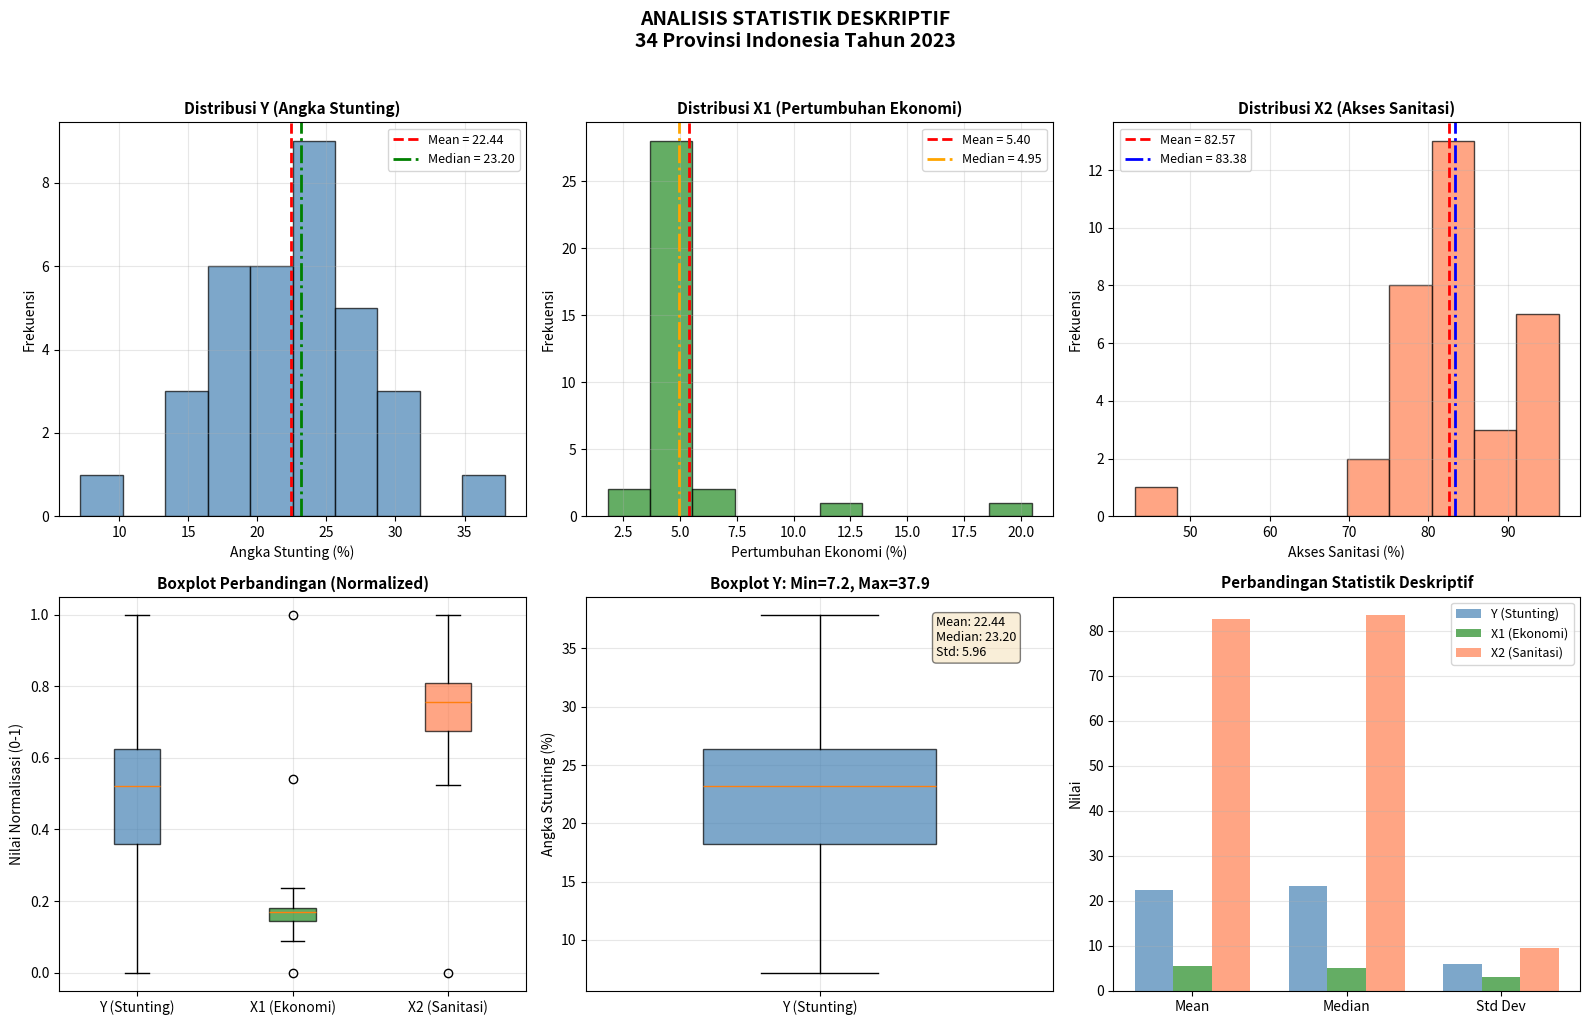

Python code for this plot: (Note: this script raises an exception after producing the figure.)
import sys
import io
sys.stdout = io.TextIOWrapper(sys.stdout.buffer, encoding='utf-8')

import numpy as np
import pandas as pd
from scipy import stats
import matplotlib.pyplot as plt

# Data 34 Provinsi Indonesia Tahun 2023
data = {
    'Provinsi': ['Aceh', 'Sumatera Utara', 'Sumatera Barat', 'Riau', 'Jambi', 'Sumatera Selatan', 
                 'Bengkulu', 'Lampung', 'Kep. Bangka Belitung', 'Kepulauan Riau', 'DKI Jakarta', 
                 'Jawa Barat', 'Jawa Tengah', 'DI Yogyakarta', 'Jawa Timur', 'Banten', 'Bali', 
                 'Nusa Tenggara Barat', 'Nusa Tenggara Timur', 'Kalimantan Barat', 'Kalimantan Tengah', 
                 'Kalimantan Selatan', 'Kalimantan Timur', 'Kalimantan Utara', 'Sulawesi Utara', 
                 'Sulawesi Tengah', 'Sulawesi Selatan', 'Sulawesi Tenggara', 'Gorontalo', 'Sulawesi Barat', 
                 'Maluku', 'Maluku Utara', 'Papua', 'Papua Barat'],
    'Y': [29.4, 18.9, 23.6, 13.6, 13.5, 20.3, 20.2, 14.9, 20.6, 16.8, 17.6, 21.7, 20.7, 18.0, 17.7, 
          24.0, 7.2, 24.6, 37.9, 24.5, 23.5, 24.7, 22.9, 17.4, 21.3, 27.2, 27.4, 30.0, 26.9, 30.3, 
          28.4, 23.7, 28.6, 24.8],
    'X1': [4.23, 5.01, 4.62, 4.21, 4.67, 5.08, 4.28, 4.55, 4.38, 5.16, 4.96, 5.0, 4.97, 5.07, 4.95, 
           4.81, 5.71, 1.8, 3.47, 4.46, 4.14, 4.84, 6.22, 4.94, 5.48, 11.91, 4.51, 5.35, 4.5, 5.23, 
           5.21, 20.49, 5.18, 4.22],
    'X2': [78.85, 84.18, 70.97, 84.58, 83.04, 80.54, 80.28, 84.58, 93.21, 91.1, 93.5, 74.88, 85.2, 
           96.42, 83.72, 86.41, 95.7, 85.11, 75.67, 79.89, 76.31, 82.89, 91.21, 84.22, 85.91, 75.8, 
           93.69, 88.99, 81.72, 80.73, 78.17, 80.64, 43.0, 76.3]
}

df = pd.DataFrame(data)

# Variabel
Y = df['Y'].values   # Stunting (%)
X1 = df['X1'].values # Pertumbuhan Ekonomi (%)
X2 = df['X2'].values # Akses Sanitasi (%)

n = len(Y)  # Jumlah observasi (34 provinsi)

print("=" * 90)
print("ANALISIS STATISTIK DESKRIPTIF")
print("Pengaruh Pertumbuhan Ekonomi dan Akses Sanitasi terhadap Angka Stunting")
print("34 Provinsi Indonesia Tahun 2023")
print("=" * 90)

# ============================================================================
# RUMUS STATISTIK DESKRIPTIF
# ============================================================================
print("\n" + "=" * 90)
print("RUMUS STATISTIK DESKRIPTIF")
print("=" * 90)

print("""
1. MEAN (RATA-RATA)
   ==================
   Rumus:
                 n
                 Σ Xi
                i=1
   Mean (X̄) = --------
                 n

   Keterangan:
   - Xi = Nilai data ke-i
   - n  = Jumlah data
   - Σ  = Simbol penjumlahan

   Interpretasi: Nilai rata-rata dari seluruh data observasi.

2. MEDIAN (NILAI TENGAH)
   ======================
   Rumus:
   - Jika n ganjil: Median = X[(n+1)/2]
   - Jika n genap : Median = (X[n/2] + X[(n/2)+1]) / 2

   Keterangan:
   - Data harus diurutkan terlebih dahulu dari kecil ke besar
   - n = Jumlah data

   Interpretasi: Nilai yang membagi data menjadi dua bagian sama besar.

3. MODUS (NILAI YANG PALING SERING MUNCUL)
   ========================================
   Rumus:
   Modus = Nilai dengan frekuensi tertinggi

   Keterangan:
   - Untuk data kontinu, modus dapat berupa kelas interval dengan frekuensi tertinggi
   - Data dapat memiliki lebih dari satu modus (bimodal, multimodal)

   Interpretasi: Nilai yang paling sering muncul dalam data.

4. STANDAR DEVIASI (SIMPANGAN BAKU)
   ==================================
   Rumus Sampel:
                    ___________________
                   /  n
                  /   Σ (Xi - X̄)²
                 /   i=1
   SD (s) =     / ------------------
              \/       n - 1

   Rumus Populasi:
                    ___________________
                   /  N
                  /   Σ (Xi - μ)²
                 /   i=1
   SD (σ) =     / ------------------
              \/        N

   Keterangan:
   - Xi = Nilai data ke-i
   - X̄  = Mean (rata-rata) sampel
   - μ  = Mean populasi
   - n  = Jumlah data sampel
   - N  = Jumlah data populasi

   Interpretasi: Ukuran sebaran data dari nilai rata-ratanya.

5. VARIANS
   ========
   Rumus Sampel:
                 n
                 Σ (Xi - X̄)²
                i=1
   Var (s²) = ---------------
                  n - 1

   Interpretasi: Kuadrat dari standar deviasi, mengukur variabilitas data.

6. MINIMUM
   ========
   Rumus:
   Min = X(1) = Nilai terkecil dalam data

   Interpretasi: Nilai terendah dari seluruh observasi.

7. MAXIMUM
   ========
   Rumus:
   Max = X(n) = Nilai terbesar dalam data

   Interpretasi: Nilai tertinggi dari seluruh observasi.

8. RANGE (JANGKAUAN)
   ==================
   Rumus:
   Range = Max - Min = X(n) - X(1)

   Interpretasi: Selisih antara nilai maksimum dan minimum.
""")

# ============================================================================
# FUNGSI PERHITUNGAN MANUAL
# ============================================================================

def hitung_mean(data):
    """Menghitung mean secara manual"""
    return sum(data) / len(data)

def hitung_median(data):
    """Menghitung median secara manual"""
    sorted_data = sorted(data)
    n = len(sorted_data)
    if n % 2 == 1:  # Ganjil
        return sorted_data[n // 2]
    else:  # Genap
        return (sorted_data[n // 2 - 1] + sorted_data[n // 2]) / 2

def hitung_modus(data):
    """Menghitung modus secara manual"""
    from collections import Counter
    counter = Counter(data)
    max_freq = max(counter.values())
    modes = [k for k, v in counter.items() if v == max_freq]
    return modes, max_freq

def hitung_std_sampel(data):
    """Menghitung standar deviasi sampel secara manual"""
    mean = hitung_mean(data)
    n = len(data)
    sum_squared_diff = sum((x - mean) ** 2 for x in data)
    variance = sum_squared_diff / (n - 1)
    return np.sqrt(variance), variance

def hitung_min(data):
    """Menghitung nilai minimum"""
    return min(data)

def hitung_max(data):
    """Menghitung nilai maksimum"""
    return max(data)

def hitung_range(data):
    """Menghitung range"""
    return max(data) - min(data)

# ============================================================================
# PERHITUNGAN UNTUK SETIAP VARIABEL
# ============================================================================

variables = {
    'Y (Angka Stunting %)': Y,
    'X1 (Pertumbuhan Ekonomi %)': X1,
    'X2 (Akses Sanitasi %)': X2
}

print("\n" + "=" * 90)
print("PERHITUNGAN STATISTIK DESKRIPTIF")
print("=" * 90)

for var_name, var_data in variables.items():
    print(f"\n{'='*90}")
    print(f"VARIABEL: {var_name}")
    print(f"{'='*90}")
    
    # Perhitungan
    mean_val = hitung_mean(var_data)
    median_val = hitung_median(var_data)
    modus_val, modus_freq = hitung_modus(np.round(var_data, 1))
    std_val, var_val = hitung_std_sampel(var_data)
    min_val = hitung_min(var_data)
    max_val = hitung_max(var_data)
    range_val = hitung_range(var_data)
    
    print(f"\nJumlah Data (n) = {len(var_data)}")
    print(f"Jumlah Total (Σ) = {sum(var_data):.4f}")
    
    # Mean
    print(f"\n1. MEAN (Rata-rata):")
    print(f"   X̄ = Σxi / n")
    print(f"   X̄ = {sum(var_data):.4f} / {len(var_data)}")
    print(f"   X̄ = {mean_val:.4f}")
    
    # Median
    sorted_data = sorted(var_data)
    print(f"\n2. MEDIAN (Nilai Tengah):")
    print(f"   Data diurutkan: n = {len(var_data)} (genap)")
    print(f"   Posisi tengah: data ke-{len(var_data)//2} dan ke-{len(var_data)//2 + 1}")
    print(f"   Median = ({sorted_data[len(var_data)//2 - 1]:.2f} + {sorted_data[len(var_data)//2]:.2f}) / 2")
    print(f"   Median = {median_val:.4f}")
    
    # Modus
    print(f"\n3. MODUS (Nilai Paling Sering):")
    if modus_freq > 1:
        print(f"   Modus = {modus_val} (frekuensi: {modus_freq})")
    else:
        print(f"   Tidak ada modus (semua nilai unik/frekuensi = 1)")
    
    # Standar Deviasi
    print(f"\n4. STANDAR DEVIASI (Sampel):")
    print(f"   s = √[Σ(xi - x̄)² / (n-1)]")
    print(f"   Σ(xi - x̄)² = {sum((x - mean_val)**2 for x in var_data):.4f}")
    print(f"   s = √[{sum((x - mean_val)**2 for x in var_data):.4f} / {len(var_data)-1}]")
    print(f"   s = √{var_val:.4f}")
    print(f"   s = {std_val:.4f}")
    
    # Varians
    print(f"\n5. VARIANS (Sampel):")
    print(f"   s² = Σ(xi - x̄)² / (n-1)")
    print(f"   s² = {var_val:.4f}")
    
    # Min, Max, Range
    print(f"\n6. MINIMUM:")
    print(f"   Min = {min_val:.4f}")
    
    print(f"\n7. MAXIMUM:")
    print(f"   Max = {max_val:.4f}")
    
    print(f"\n8. RANGE (Jangkauan):")
    print(f"   Range = Max - Min")
    print(f"   Range = {max_val:.4f} - {min_val:.4f}")
    print(f"   Range = {range_val:.4f}")

# ============================================================================
# TABEL RINGKASAN STATISTIK DESKRIPTIF
# ============================================================================
print("\n" + "=" * 90)
print("TABEL RINGKASAN STATISTIK DESKRIPTIF")
print("=" * 90)

# Membuat tabel ringkasan
summary_data = {
    'Statistik': ['N (Jumlah Data)', 'Mean (Rata-rata)', 'Median', 'Modus', 
                  'Std. Deviation', 'Variance', 'Minimum', 'Maximum', 'Range'],
    'Y (Stunting)': [
        n,
        f"{np.mean(Y):.4f}",
        f"{np.median(Y):.4f}",
        'Tidak ada' if len(stats.mode(Y, keepdims=True).mode) == len(Y) else f"{stats.mode(Y, keepdims=True).mode[0]:.2f}",
        f"{np.std(Y, ddof=1):.4f}",
        f"{np.var(Y, ddof=1):.4f}",
        f"{np.min(Y):.4f}",
        f"{np.max(Y):.4f}",
        f"{np.max(Y) - np.min(Y):.4f}"
    ],
    'X1 (Ekonomi)': [
        n,
        f"{np.mean(X1):.4f}",
        f"{np.median(X1):.4f}",
        'Tidak ada' if len(stats.mode(X1, keepdims=True).mode) == len(X1) else f"{stats.mode(X1, keepdims=True).mode[0]:.2f}",
        f"{np.std(X1, ddof=1):.4f}",
        f"{np.var(X1, ddof=1):.4f}",
        f"{np.min(X1):.4f}",
        f"{np.max(X1):.4f}",
        f"{np.max(X1) - np.min(X1):.4f}"
    ],
    'X2 (Sanitasi)': [
        n,
        f"{np.mean(X2):.4f}",
        f"{np.median(X2):.4f}",
        'Tidak ada' if len(stats.mode(X2, keepdims=True).mode) == len(X2) else f"{stats.mode(X2, keepdims=True).mode[0]:.2f}",
        f"{np.std(X2, ddof=1):.4f}",
        f"{np.var(X2, ddof=1):.4f}",
        f"{np.min(X2):.4f}",
        f"{np.max(X2):.4f}",
        f"{np.max(X2) - np.min(X2):.4f}"
    ]
}

summary_df = pd.DataFrame(summary_data)
print("\n")
print(summary_df.to_string(index=False))

# ============================================================================
# VISUALISASI STATISTIK DESKRIPTIF
# ============================================================================
print("\n" + "=" * 90)
print("MEMBUAT VISUALISASI STATISTIK DESKRIPTIF...")
print("=" * 90)

fig, axes = plt.subplots(2, 3, figsize=(16, 10))

# 1. Histogram Y (Stunting)
ax1 = axes[0, 0]
ax1.hist(Y, bins=10, color='steelblue', edgecolor='black', alpha=0.7)
ax1.axvline(np.mean(Y), color='red', linestyle='--', linewidth=2, label=f'Mean = {np.mean(Y):.2f}')
ax1.axvline(np.median(Y), color='green', linestyle='-.', linewidth=2, label=f'Median = {np.median(Y):.2f}')
ax1.set_xlabel('Angka Stunting (%)', fontsize=10)
ax1.set_ylabel('Frekuensi', fontsize=10)
ax1.set_title('Distribusi Y (Angka Stunting)', fontsize=11, fontweight='bold')
ax1.legend(fontsize=9)
ax1.grid(True, alpha=0.3)

# 2. Histogram X1 (Pertumbuhan Ekonomi)
ax2 = axes[0, 1]
ax2.hist(X1, bins=10, color='forestgreen', edgecolor='black', alpha=0.7)
ax2.axvline(np.mean(X1), color='red', linestyle='--', linewidth=2, label=f'Mean = {np.mean(X1):.2f}')
ax2.axvline(np.median(X1), color='orange', linestyle='-.', linewidth=2, label=f'Median = {np.median(X1):.2f}')
ax2.set_xlabel('Pertumbuhan Ekonomi (%)', fontsize=10)
ax2.set_ylabel('Frekuensi', fontsize=10)
ax2.set_title('Distribusi X1 (Pertumbuhan Ekonomi)', fontsize=11, fontweight='bold')
ax2.legend(fontsize=9)
ax2.grid(True, alpha=0.3)

# 3. Histogram X2 (Akses Sanitasi)
ax3 = axes[0, 2]
ax3.hist(X2, bins=10, color='coral', edgecolor='black', alpha=0.7)
ax3.axvline(np.mean(X2), color='red', linestyle='--', linewidth=2, label=f'Mean = {np.mean(X2):.2f}')
ax3.axvline(np.median(X2), color='blue', linestyle='-.', linewidth=2, label=f'Median = {np.median(X2):.2f}')
ax3.set_xlabel('Akses Sanitasi (%)', fontsize=10)
ax3.set_ylabel('Frekuensi', fontsize=10)
ax3.set_title('Distribusi X2 (Akses Sanitasi)', fontsize=11, fontweight='bold')
ax3.legend(fontsize=9)
ax3.grid(True, alpha=0.3)

# 4. Boxplot Semua Variabel (Normalized)
ax4 = axes[1, 0]
# Normalisasi untuk perbandingan
Y_norm = (Y - np.min(Y)) / (np.max(Y) - np.min(Y))
X1_norm = (X1 - np.min(X1)) / (np.max(X1) - np.min(X1))
X2_norm = (X2 - np.min(X2)) / (np.max(X2) - np.min(X2))
bp = ax4.boxplot([Y_norm, X1_norm, X2_norm], labels=['Y (Stunting)', 'X1 (Ekonomi)', 'X2 (Sanitasi)'],
                  patch_artist=True)
colors = ['steelblue', 'forestgreen', 'coral']
for patch, color in zip(bp['boxes'], colors):
    patch.set_facecolor(color)
    patch.set_alpha(0.7)
ax4.set_ylabel('Nilai Normalisasi (0-1)', fontsize=10)
ax4.set_title('Boxplot Perbandingan (Normalized)', fontsize=11, fontweight='bold')
ax4.grid(True, alpha=0.3)

# 5. Boxplot Y (Detail)
ax5 = axes[1, 1]
bp2 = ax5.boxplot([Y], labels=['Y (Stunting)'], patch_artist=True, widths=0.5)
bp2['boxes'][0].set_facecolor('steelblue')
bp2['boxes'][0].set_alpha(0.7)
ax5.set_ylabel('Angka Stunting (%)', fontsize=10)
ax5.set_title(f'Boxplot Y: Min={np.min(Y):.1f}, Max={np.max(Y):.1f}', fontsize=11, fontweight='bold')
ax5.grid(True, alpha=0.3)
# Anotasi statistik
textstr = f'Mean: {np.mean(Y):.2f}\nMedian: {np.median(Y):.2f}\nStd: {np.std(Y, ddof=1):.2f}'
ax5.text(0.75, 0.95, textstr, transform=ax5.transAxes, fontsize=9,
         verticalalignment='top', bbox=dict(boxstyle='round', facecolor='wheat', alpha=0.5))

# 6. Bar Chart Ringkasan
ax6 = axes[1, 2]
stats_names = ['Mean', 'Median', 'Std Dev']
y_stats = [np.mean(Y), np.median(Y), np.std(Y, ddof=1)]
x1_stats = [np.mean(X1), np.median(X1), np.std(X1, ddof=1)]
x2_stats = [np.mean(X2), np.median(X2), np.std(X2, ddof=1)]

x = np.arange(len(stats_names))
width = 0.25

bars1 = ax6.bar(x - width, y_stats, width, label='Y (Stunting)', color='steelblue', alpha=0.7)
bars2 = ax6.bar(x, x1_stats, width, label='X1 (Ekonomi)', color='forestgreen', alpha=0.7)
bars3 = ax6.bar(x + width, x2_stats, width, label='X2 (Sanitasi)', color='coral', alpha=0.7)

ax6.set_ylabel('Nilai', fontsize=10)
ax6.set_title('Perbandingan Statistik Deskriptif', fontsize=11, fontweight='bold')
ax6.set_xticks(x)
ax6.set_xticklabels(stats_names)
ax6.legend(fontsize=9)
ax6.grid(True, alpha=0.3, axis='y')

plt.suptitle('ANALISIS STATISTIK DESKRIPTIF\n34 Provinsi Indonesia Tahun 2023', 
             fontsize=14, fontweight='bold', y=1.02)
plt.tight_layout()
plt.savefig('D:/Semester 3/STATISTIKA INDUSTRI/statistika-industri/12_statistik_deskriptif.png', 
            dpi=150, bbox_inches='tight')
plt.close()
print("Gambar: 12_statistik_deskriptif.png berhasil disimpan!")

# ============================================================================
# INTERPRETASI HASIL
# ============================================================================
print("\n" + "=" * 90)
print("INTERPRETASI HASIL STATISTIK DESKRIPTIF")
print("=" * 90)

print(f"""
1. VARIABEL Y (ANGKA STUNTING):
   - Rata-rata stunting di 34 provinsi adalah {np.mean(Y):.2f}%
   - Nilai tengah (median) adalah {np.median(Y):.2f}%
   - Standar deviasi {np.std(Y, ddof=1):.2f}% menunjukkan variasi cukup besar antar provinsi
   - Provinsi dengan stunting terendah: {np.min(Y):.1f}% (Bali)
   - Provinsi dengan stunting tertinggi: {np.max(Y):.1f}% (Nusa Tenggara Timur)
   - Range {np.max(Y) - np.min(Y):.1f}% menunjukkan kesenjangan yang besar

2. VARIABEL X1 (PERTUMBUHAN EKONOMI):
   - Rata-rata pertumbuhan ekonomi adalah {np.mean(X1):.2f}%
   - Nilai tengah (median) adalah {np.median(X1):.2f}%
   - Standar deviasi {np.std(X1, ddof=1):.2f}% menunjukkan variasi yang tinggi
   - Pertumbuhan ekonomi terendah: {np.min(X1):.2f}% (NTB)
   - Pertumbuhan ekonomi tertinggi: {np.max(X1):.2f}% (Maluku Utara)

3. VARIABEL X2 (AKSES SANITASI):
   - Rata-rata akses sanitasi adalah {np.mean(X2):.2f}%
   - Nilai tengah (median) adalah {np.median(X2):.2f}%
   - Standar deviasi {np.std(X2, ddof=1):.2f}% menunjukkan variasi antar provinsi
   - Akses sanitasi terendah: {np.min(X2):.2f}% (Papua)
   - Akses sanitasi tertinggi: {np.max(X2):.2f}% (DI Yogyakarta)
""")

print("\n" + "=" * 90)
print("ANALISIS STATISTIK DESKRIPTIF SELESAI")
print("=" * 90)
